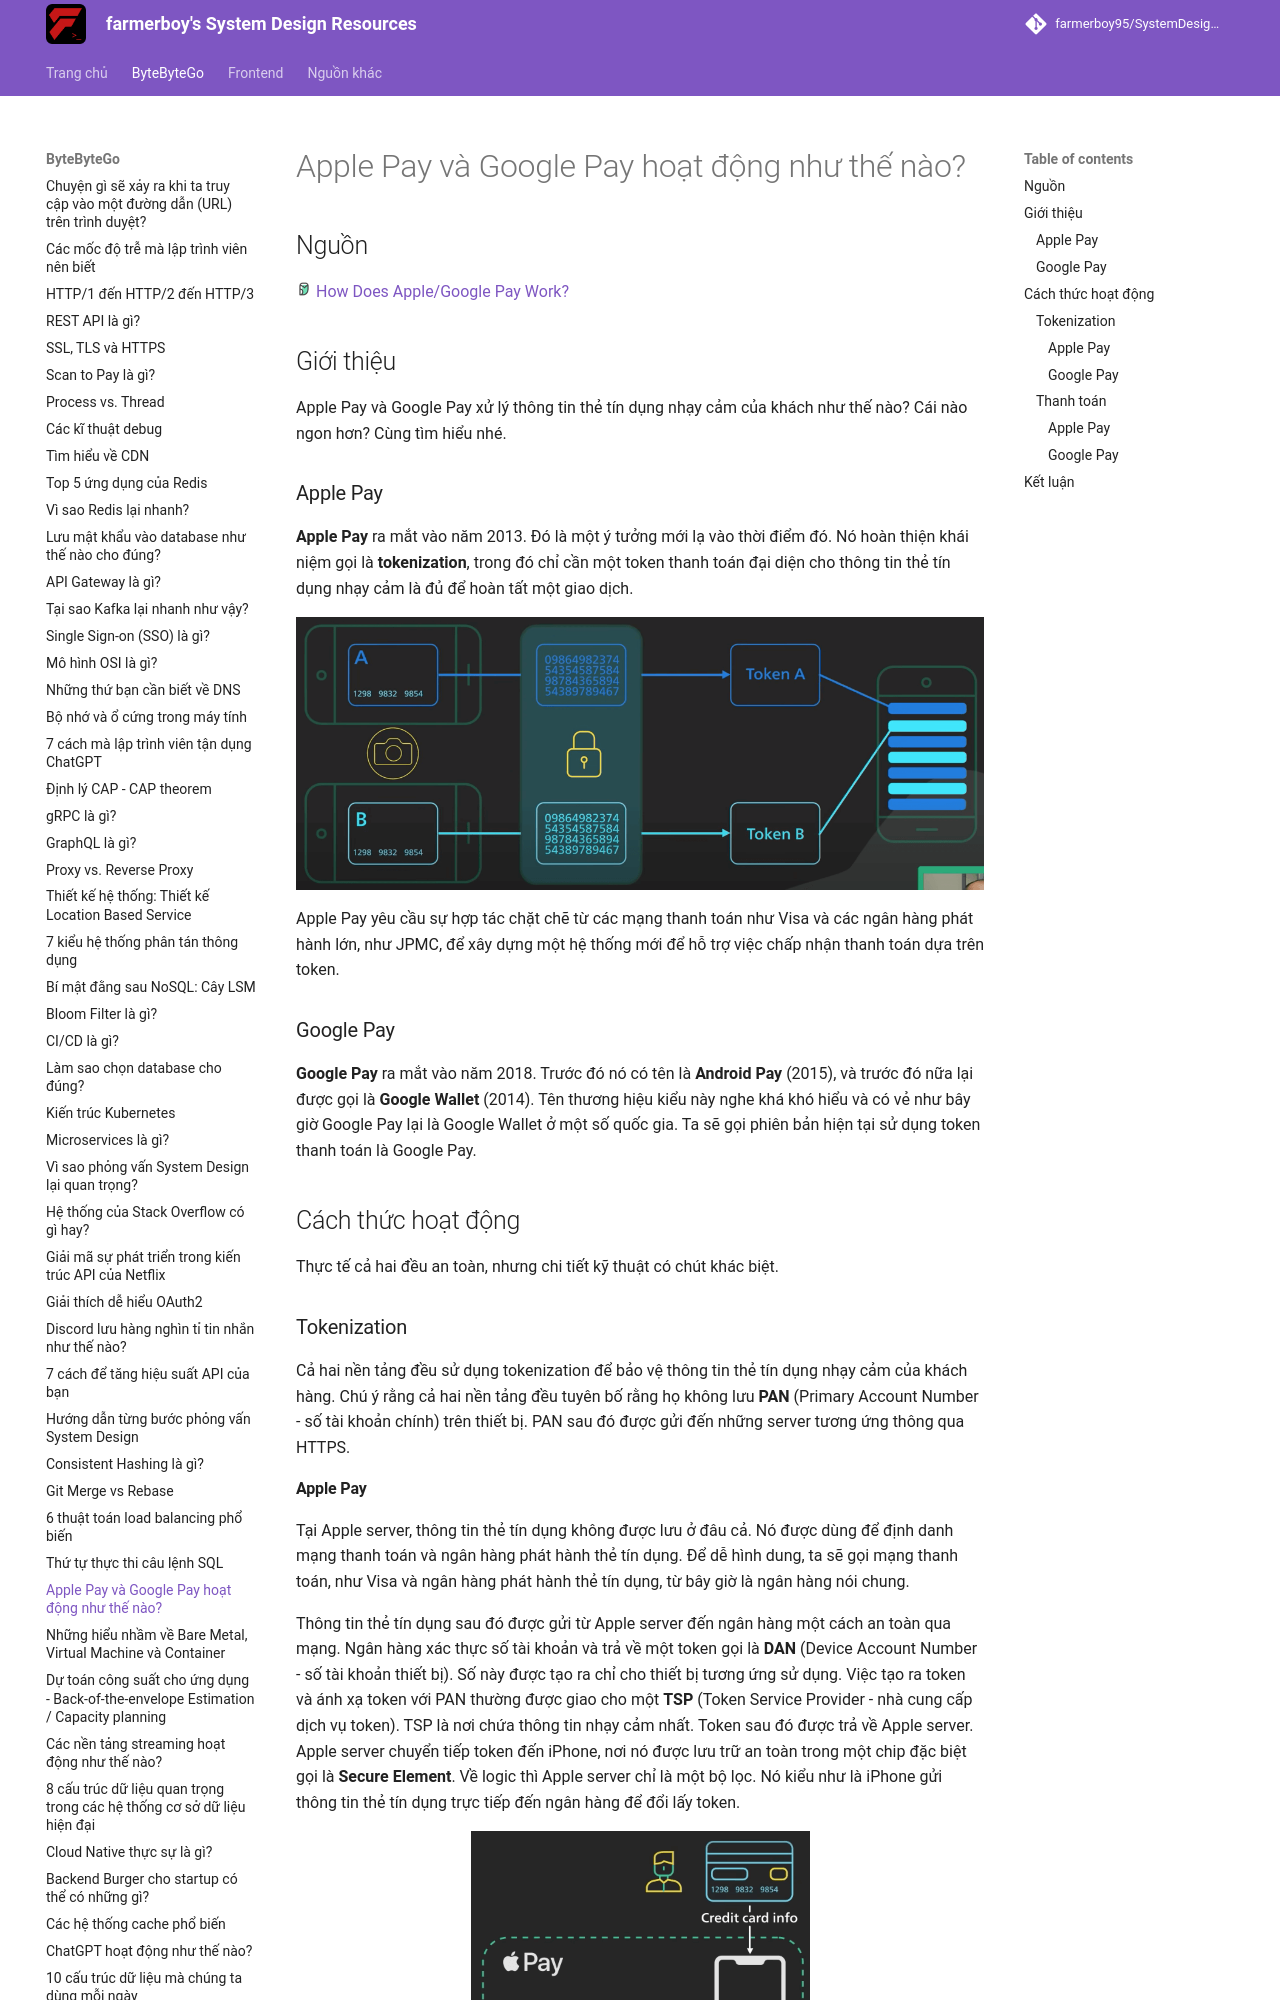

repository: farmerboy95/SystemDesignResources · page: ByteByteGo/apple-google-pay/index.html · generator: mkdocs

# Apple Pay và Google Pay hoạt động như thế nào?

## Nguồn

<img src="../../assets/images/bytebytego.png" width="16" height="16"/> [How Does Apple/Google Pay Work?](https://www.youtube.com/watch?v=cHv8LqkbPHk)

## Giới thiệu

Apple Pay và Google Pay xử lý thông tin thẻ tín dụng nhạy cảm của khách như thế nào? Cái nào ngon hơn? Cùng tìm hiểu nhé.

### Apple Pay

**Apple Pay** ra mắt vào năm 2013. Đó là một ý tưởng mới lạ vào thời điểm đó. Nó hoàn thiện khái niệm gọi là **tokenization**, trong đó chỉ cần một token thanh toán đại diện cho thông tin thẻ tín dụng nhạy cảm là đủ để hoàn tất một giao dịch. 

![](../assets/ByteByteGo/apple-google-pay/figure1.png){:class="centered-img"}

Apple Pay yêu cầu sự hợp tác chặt chẽ từ các mạng thanh toán như Visa và các ngân hàng phát hành lớn, như JPMC, để xây dựng một hệ thống mới để hỗ trợ việc chấp nhận thanh toán dựa trên token.

### Google Pay

**Google Pay** ra mắt vào năm 2018. Trước đó nó có tên là **Android Pay** (2015), và trước đó nữa lại được gọi là **Google Wallet** (2014). Tên thương hiệu kiểu này nghe khá khó hiểu và có vẻ như bây giờ Google Pay lại là Google Wallet ở một số quốc gia. Ta sẽ gọi phiên bản hiện tại sử dụng token thanh toán là Google Pay.

## Cách thức hoạt động

Thực tế cả hai đều an toàn, nhưng chi tiết kỹ thuật có chút khác biệt.

### Tokenization

Cả hai nền tảng đều sử dụng tokenization để bảo vệ thông tin thẻ tín dụng nhạy cảm của khách hàng. Chú ý rằng cả hai nền tảng đều tuyên bố rằng họ không lưu **PAN** (Primary Account Number - số tài khoản chính) trên thiết bị. PAN sau đó được gửi đến những server tương ứng thông qua HTTPS.
